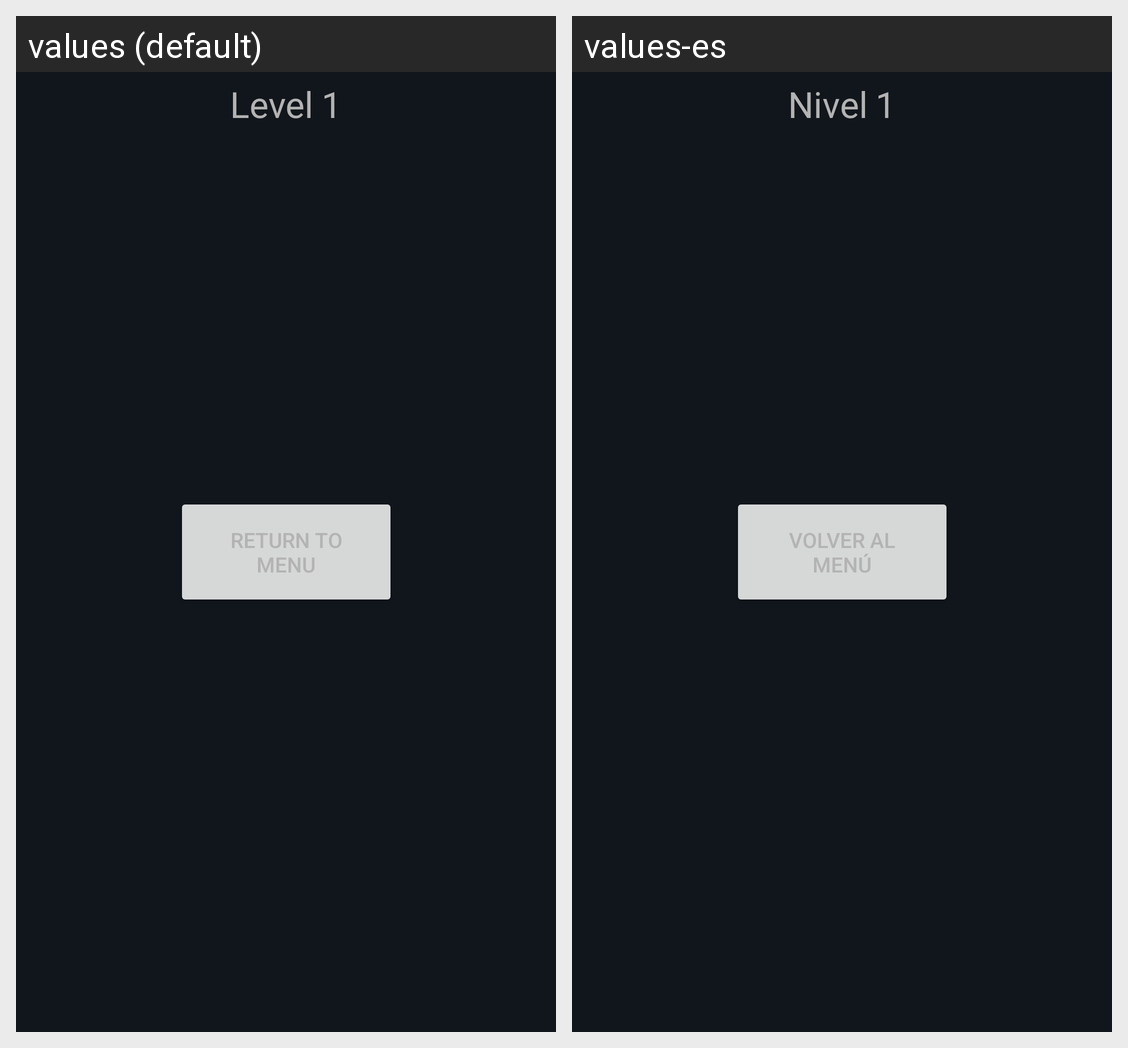

The Android screen above is rendered under two locales of the same app. Produce the string resources it draws, with the default and per-locale values.
Android screen res/layout/partida.xml rendered under 2 locales, left to right: values (default), values-es. Device: Nexus 5 (rendered at 1080×1920; each locale shown at half size, 540×960, under a caption strip naming it); theme Theme.SimonSays.
Strings drawn on this screen, with the default value and each locale's value (text and hints the layout hard-codes, and strings that could not be matched under every locale, appear in the picture but are not listed):

level
  values: Level
  values-es: Nivel

menu
  values: Return to menu
  values-es: Volver al menú
